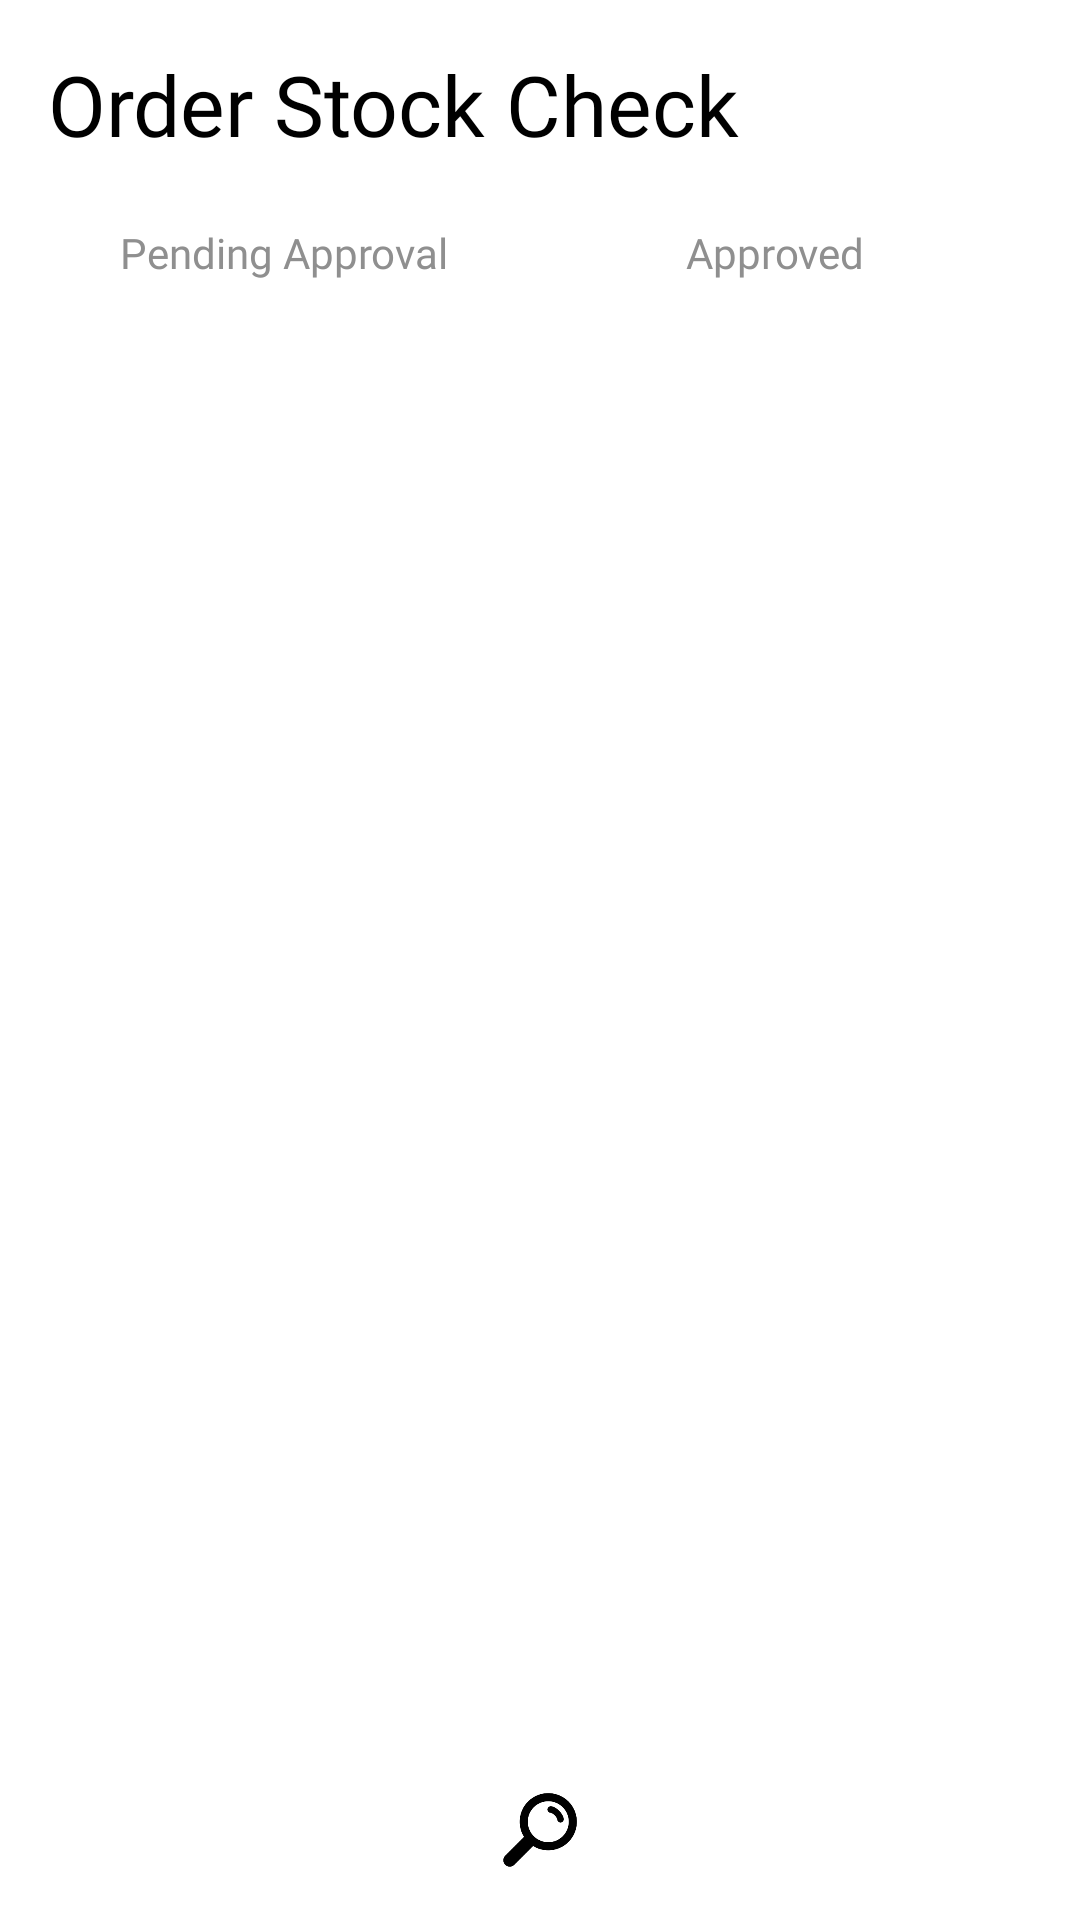

Android layout source for this screen:
<!-- AndroidManifest.xml: application theme Theme.OrderlyThreads -->
<!-- res/layout/order_stock_check.xml -->
<?xml version="1.0" encoding="utf-8"?>
<androidx.constraintlayout.widget.ConstraintLayout xmlns:android="http://schemas.android.com/apk/res/android"
    xmlns:app="http://schemas.android.com/apk/res-auto"
    xmlns:tools="http://schemas.android.com/tools"
    android:id="@+id/main"
    android:layout_width="match_parent"
    android:layout_height="match_parent"
    tools:context=".Order_Stock_Check">

    
    <TextView
        android:id="@+id/sectionTitle"
        android:layout_width="wrap_content"
        android:layout_height="wrap_content"
        android:text="Order Stock Check"
        android:textSize="28sp"
        android:layout_marginStart="16dp"
        android:layout_marginTop="16dp"
        android:fontFamily="@font/league_spartan_bold"
        app:layout_constraintStart_toStartOf="parent"
        app:layout_constraintTop_toTopOf="parent"/>

    
    <LinearLayout
        android:id="@+id/tabsContainer"
        android:layout_width="match_parent"
        android:layout_height="30dp"
        android:gravity="center_vertical"
        android:orientation="horizontal"
        android:paddingStart="16dp"
        android:paddingEnd="16dp"
        android:layout_marginTop="16dp"
        app:layout_constraintTop_toBottomOf="@+id/sectionTitle">

        <TextView
            android:id="@+id/tab1"
            android:layout_width="wrap_content"
            android:layout_height="match_parent"
            android:layout_weight="1"
            android:background="@drawable/btn_topbuttons"
            android:clickable="true"
            android:focusable="true"
            android:fontFamily="@font/dm_sans_extrabold"
            android:gravity="center"
            android:text="Pending Approval"
            android:textColor="@color/font_colorstate_graytowhite"
            android:textSize="14sp"
            android:layout_marginEnd="40dp"
            android:paddingStart="8dp" />

        <TextView
            android:id="@+id/tab2"
            android:layout_width="wrap_content"
            android:layout_height="match_parent"
            android:layout_weight="1"
            android:background="@drawable/btn_topbuttons"
            android:clickable="true"
            android:focusable="true"
            android:fontFamily="@font/dm_sans_extrabold"
            android:gravity="center"
            android:text="Approved"
            android:textColor="@color/font_colorstate_graytowhite"
            android:textSize="14sp"
            android:layout_marginEnd="40dp"
            android:paddingStart="8dp"/>
    </LinearLayout>

    
    <androidx.recyclerview.widget.RecyclerView
        android:id="@+id/ordersRecycler"
        android:layout_width="match_parent"
        android:layout_height="0dp"
        android:layout_marginTop="12dp"
        android:padding="16dp"
        app:layout_constraintTop_toBottomOf="@+id/tabsContainer"
        app:layout_constraintBottom_toTopOf="@id/footer"/>

    <LinearLayout
        android:id="@+id/footer"
        android:layout_width="0dp"
        android:layout_height="60dp"
        android:background="@android:color/white"
        android:elevation="10dp"
        android:gravity="center"
        android:orientation="horizontal"
        app:layout_constraintBottom_toBottomOf="parent"
        app:layout_constraintEnd_toEndOf="parent"
        app:layout_constraintStart_toStartOf="parent">

        <ImageButton
            android:id="@+id/stockCheckBtn"
            android:layout_width="0dp"
            android:layout_height="30dp"
            android:layout_weight="1"
            android:background="@android:color/transparent"
            android:src="@drawable/ic_list"
            android:scaleType="centerInside" />

        <ImageButton
            android:id="@+id/inventoryBtn"
            android:layout_width="0dp"
            android:layout_height="30dp"
            android:layout_weight="1"
            android:background="@android:color/transparent"
            android:src="@drawable/ic_search"
            android:scaleType="centerInside" />

        <ImageButton
            android:id="@+id/logOutBtn"
            android:layout_width="0dp"
            android:layout_height="30dp"
            android:layout_weight="1"
            android:background="@android:color/transparent"
            app:srcCompat="@drawable/ic_logout"
            android:scaleType="centerInside" />
    </LinearLayout>

</androidx.constraintlayout.widget.ConstraintLayout>
<!-- resources referenced by this layout -->
<resources>
  <!-- drawable btn_topbuttons (drawable) -->
  <?xml version="1.0" encoding="utf-8"?>
  <selector xmlns:android="http://schemas.android.com/apk/res/android">
      <item android:state_selected="true"
          android:drawable="@drawable/btn_topbtn_pressed" />
  
      <item android:state_pressed="true"
          android:drawable="@drawable/btn_topbtn_pressed" />
  
      <item android:drawable="@drawable/btn_topbtn_normal" />
  </selector>
  <!-- drawable ic_logout (drawable) -->
  <vector xmlns:android="http://schemas.android.com/apk/res/android" android:autoMirrored="true" android:height="35dp" android:tint="#000000" android:viewportHeight="960" android:viewportWidth="960" android:width="35dp">
        
      <path android:fillColor="@android:color/white" android:pathData="M480,640L640,480L480,320L424,376L488,440L320,440L320,520L488,520L424,584L480,640ZM480,880Q397,880 324,848.5Q251,817 197,763Q143,709 111.5,636Q80,563 80,480Q80,397 111.5,324Q143,251 197,197Q251,143 324,111.5Q397,80 480,80Q563,80 636,111.5Q709,143 763,197Q817,251 848.5,324Q880,397 880,480Q880,563 848.5,636Q817,709 763,763Q709,817 636,848.5Q563,880 480,880ZM480,800Q614,800 707,707Q800,614 800,480Q800,346 707,253Q614,160 480,160Q346,160 253,253Q160,346 160,480Q160,614 253,707Q346,800 480,800ZM480,480Q480,480 480,480Q480,480 480,480Q480,480 480,480Q480,480 480,480Q480,480 480,480Q480,480 480,480Q480,480 480,480Q480,480 480,480Z"/>
      
  </vector>
  <!-- drawable ic_search: jpg bitmap (drawable, 31331 bytes) -->
  <style name="Theme.OrderlyThreads" parent="Theme.Material3.Light.NoActionBar">
          
          <item name="android:navigationBarColor">@android:color/transparent</item>
          <item name="android:statusBarColor">@android:color/transparent</item>
          <item name="android:windowLightStatusBar">?attr/isLightTheme</item>
      </style>
  <!-- drawable btn_topbtn_pressed (drawable) -->
  <?xml version="1.0" encoding="utf-8"?>
  <layer-list xmlns:android="http://schemas.android.com/apk/res/android">
      <item>
          <shape android:shape="rectangle">
              <solid android:color="@android:color/black"/>
              <corners android:radius="8dp"/>
          </shape>
      </item>
  </layer-list>
  <!-- drawable btn_topbtn_normal (drawable) -->
  <?xml version="1.0" encoding="utf-8"?>
  <layer-list xmlns:android="http://schemas.android.com/apk/res/android">
      <item>
          <shape android:shape="rectangle">
              <size android:width="20dp" android:height="20dp" />
              <solid android:color="@android:color/transparent"/>
          </shape>
      </item>
  </layer-list>
</resources>
